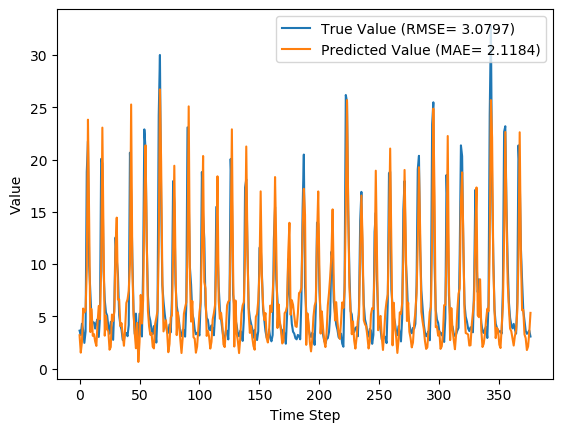

The table this chart was drawn from, first rows:
y_true, y_pred, y_true_scaled, y_pred_scaled
3.63, 3.191, 0.09071, 0.07662
3.21, 1.528, 0.07724, 0.02334
4.29, 2.584, 0.1119, 0.05718
3.67, 5.747, 0.09199, 0.1585
2.46, 5.369, 0.05321, 0.1464
3.54, 5.561, 0.08782, 0.1526
18.82, 9.416, 0.5776, 0.2762
21.76, 23.82, 0.6718, 0.7377
9.83, 14.16, 0.2894, 0.4282
7.16, 3.497, 0.2038, 0.08645
4.67, 5.69, 0.124, 0.1567
4.44, 3.135, 0.1167, 0.07485
4.4, 3.297, 0.1154, 0.08004
3.83, 2.594, 0.09712, 0.05749
4.42, 2.173, 0.116, 0.04399
4.72, 4.397, 0.1256, 0.1153
3.03, 5.997, 0.07147, 0.1666
4.87, 4.731, 0.1304, 0.126
20.07, 9.632, 0.6176, 0.2831
19.62, 23.06, 0.6032, 0.7134
9.33, 12.26, 0.2734, 0.3673
6.56, 3.149, 0.1846, 0.07528
5.37, 5.056, 0.1465, 0.1364
5.07, 3.76, 0.1369, 0.09487
4.02, 3.561, 0.1032, 0.08851
3.34, 1.805, 0.08141, 0.03221
4.47, 2.06, 0.1176, 0.04038
3.61, 5.172, 0.09006, 0.1401
2.75, 4.557, 0.0625, 0.1204
6.28, 5.476, 0.1756, 0.1499
12.55, 11.68, 0.3766, 0.3488
10.44, 14.45, 0.309, 0.4374
9.01, 6.603, 0.2631, 0.186
5.12, 6.642, 0.1385, 0.1872
4.16, 4.063, 0.1077, 0.1046
3.72, 4.343, 0.09359, 0.1135
2.73, 3.168, 0.06186, 0.07591
2.73, 2.185, 0.06186, 0.04438
3.43, 3.848, 0.08429, 0.09768
3.4, 6.279, 0.08333, 0.1756
3.1, 6.621, 0.07372, 0.1866
4.17, 7.428, 0.108, 0.2124
20.66, 9.992, 0.6365, 0.2946
16.78, 25.27, 0.5122, 0.7843
10.67, 9.738, 0.3163, 0.2865
5.59, 5.222, 0.1535, 0.1417
3.31, 3.391, 0.08045, 0.08306
5.26, 1.946, 0.1429, 0.03673
3.05, 4.37, 0.07212, 0.1144
3.04, 0.6381, 0.07179, -0.00519
5.26, 2.538, 0.1429, 0.05571
3.41, 7.048, 0.08365, 0.2003
3.07, 4.315, 0.07276, 0.1127
9.62, 6.55, 0.2827, 0.1843
22.89, 15.57, 0.708, 0.4733
21.04, 21.36, 0.6487, 0.659
12.14, 12.41, 0.3635, 0.372
7.0, 5.535, 0.1987, 0.1518
5.08, 4.011, 0.1372, 0.1029
4.58, 3.238, 0.1212, 0.07813
... 317 more rows
